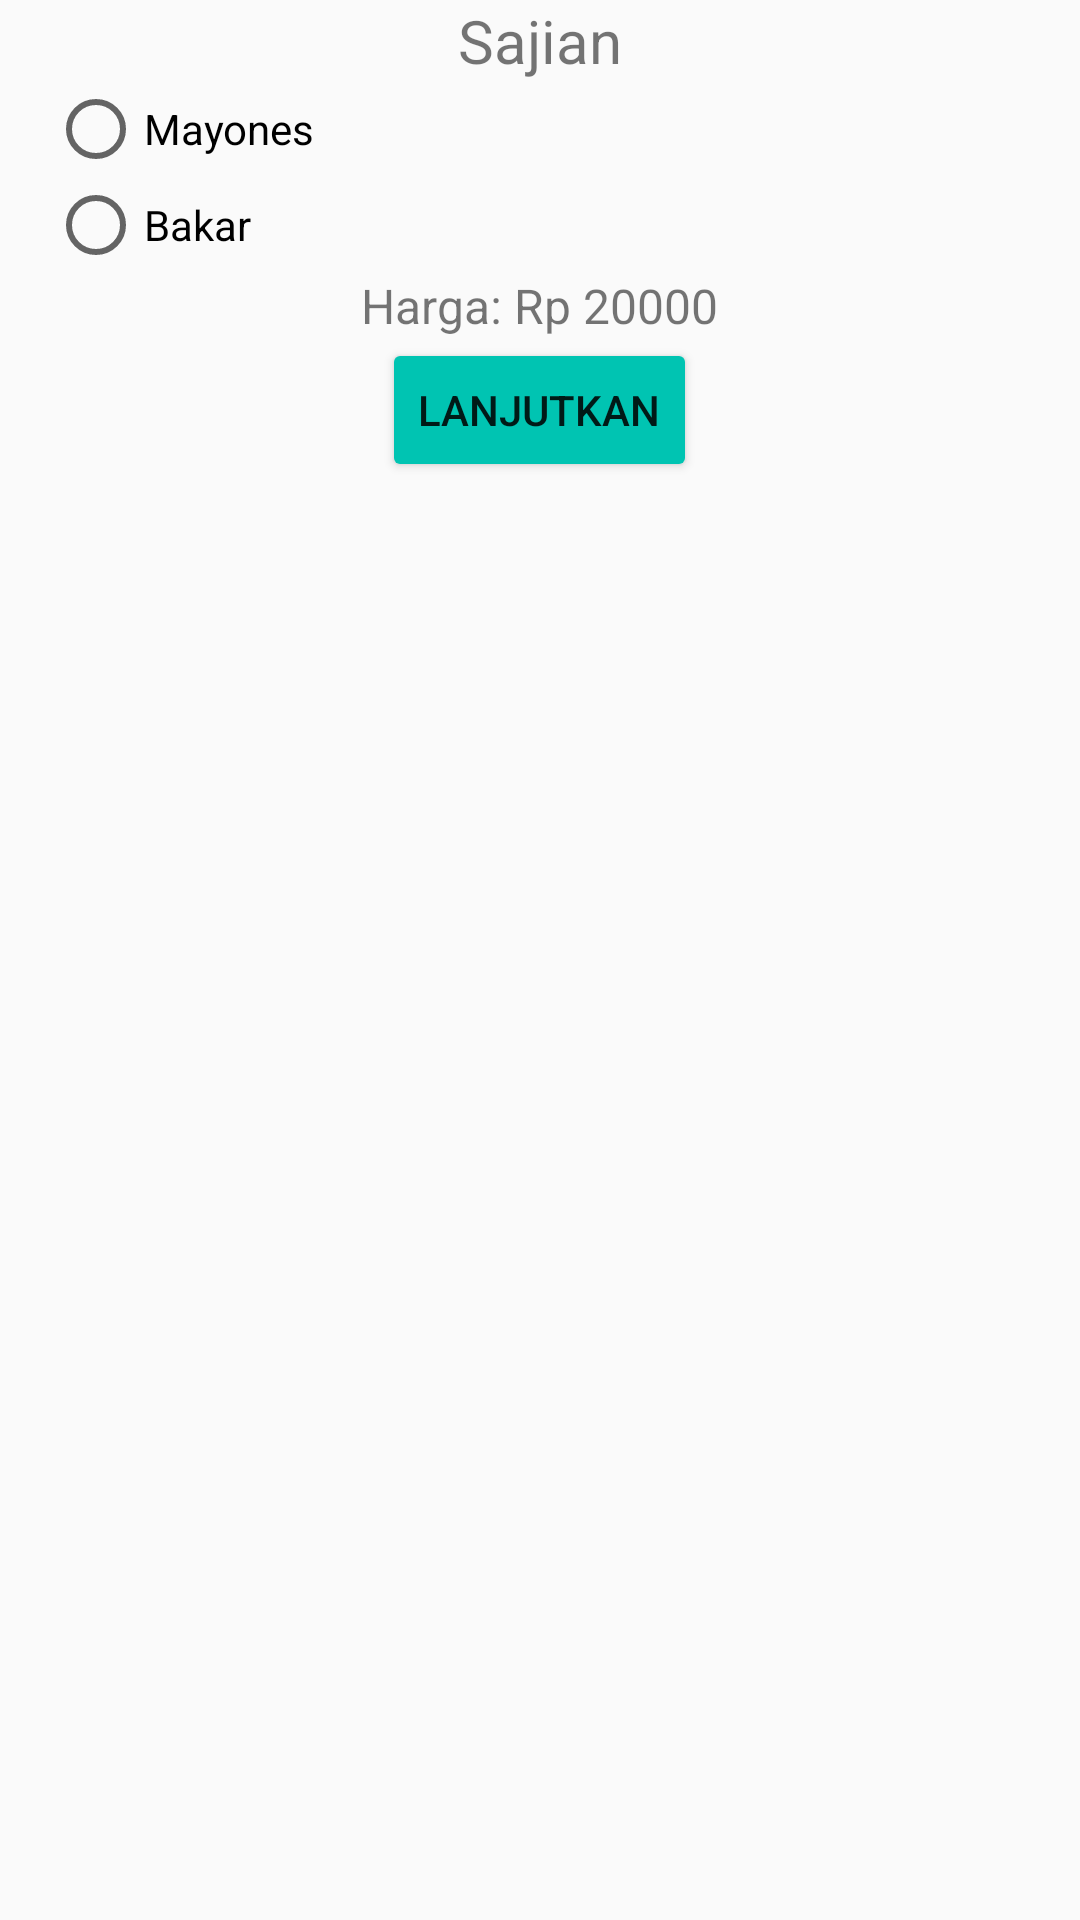

Reconstruct the res/layout file that produces this screen, plus the resources it refers to.
<!-- AndroidManifest.xml: application theme AppTheme -->
<!-- res/layout/hal4.xml -->
<?xml version="1.0" encoding="utf-8"?>
<RelativeLayout xmlns:android="http://schemas.android.com/apk/res/android"
    android:layout_width="match_parent"
    android:layout_height="match_parent"
    android:paddingLeft="16dp"
    android:paddingRight="16dp" >
    <TextView
        android:id="@+id/text_sajian"
        android:layout_width="wrap_content"
        android:layout_height="wrap_content"
        android:text="Sajian"
        android:textSize="20sp"
        android:gravity="center_horizontal"
        android:layout_centerHorizontal="true" />
    <RadioGroup
        android:layout_width="wrap_content"
        android:layout_height="wrap_content"
        android:id="@+id/radiogroup_list_bonus"
        android:layout_below="@id/text_sajian">
        <RadioButton
            android:id="@+id/check_mayones"
            android:layout_width="wrap_content"
            android:layout_height="wrap_content"
            android:text="Mayones" />
        <RadioButton
            android:id="@+id/check_bakar"
            android:layout_width="wrap_content"
            android:layout_height="wrap_content"
            android:text="Bakar" />
    </RadioGroup>
    <TextView
        android:id="@+id/text_harga"
        android:layout_width="wrap_content"
        android:layout_height="wrap_content"
        android:text="Harga: Rp 20000"
        android:textSize="16sp"
        android:layout_below="@id/radiogroup_list_bonus"
        android:layout_centerHorizontal="true" />
    <Button
        android:id="@+id/button_lanjutkan"
        android:layout_width="wrap_content"
        android:layout_height="wrap_content"
        android:layout_below="@id/text_harga"
        android:text="Lanjutkan"
        android:layout_centerHorizontal="true" />
</RelativeLayout>
<!-- resources referenced by this layout -->
<resources>
  <style name="AppTheme" parent="Theme.AppCompat.Light.DarkActionBar">
          
          <item name="colorPrimary">@color/colorPrimary</item>
          <item name="colorPrimaryDark">@color/colorPrimaryDark</item>
          <item name="colorAccent">@color/colorAccent</item>
          <item name="colorButtonNormal">@color/colorButtonNormal</item>
      </style>
  <color name="colorPrimary">#ed4032</color>
  <color name="colorPrimaryDark">#b30008</color>
  <color name="colorAccent">#f4b550</color>
  <color name="colorButtonNormal">#00C4B2</color>
</resources>
